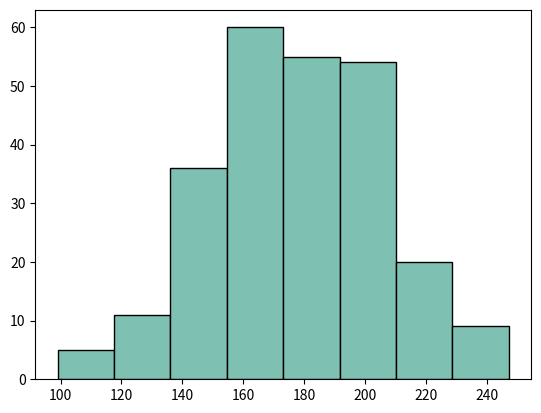

Here is the Python script that generated this plot:
# * Histograms

import matplotlib.pyplot as plt
import numpy as np

x = np.random.normal(180, 25, 250)
print(x)

plt.hist(x, color="#7ec0b1", edgecolor="Black", bins=8)
plt.show()
